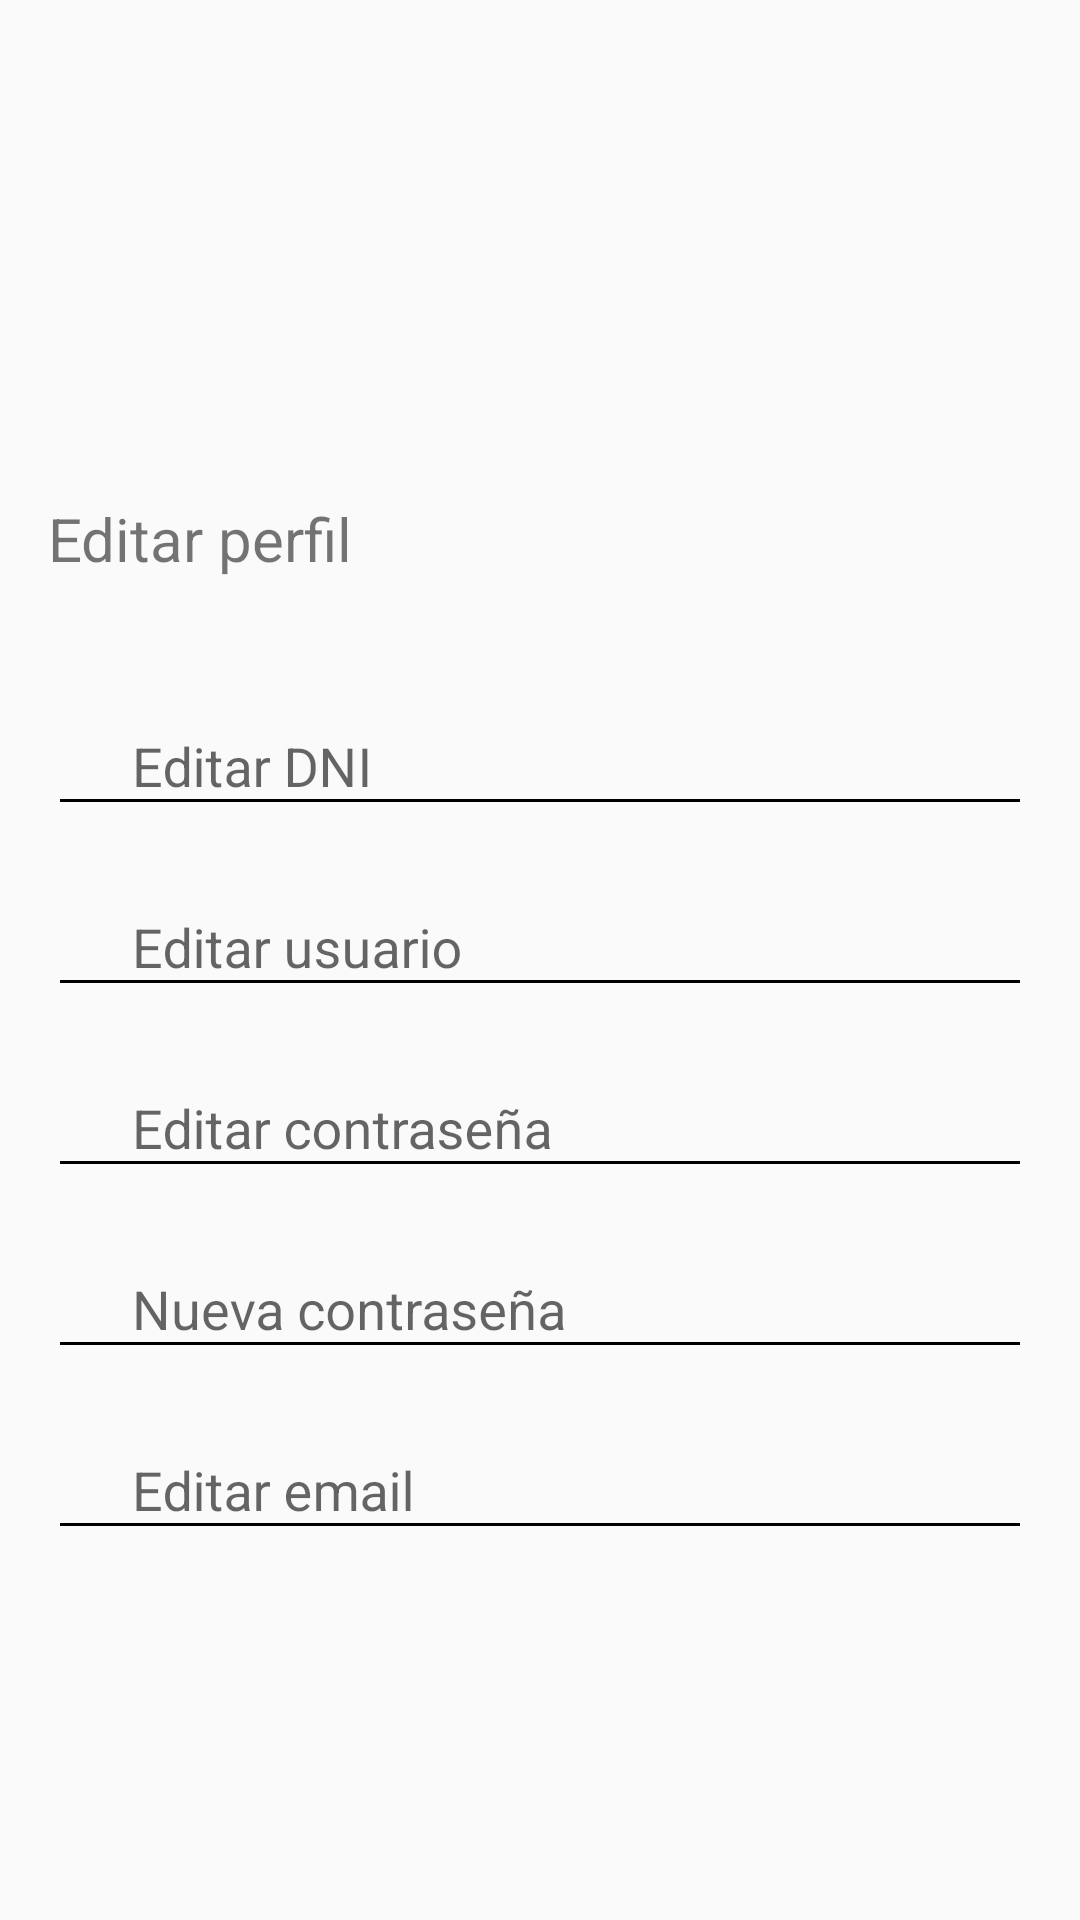

Reconstruct the res/layout file that produces this screen, plus the resources it refers to.
<!-- AndroidManifest.xml: application theme AppTheme.NoActionBar -->
<!-- res/layout/content_activity_perfil.xml -->
<?xml version="1.0" encoding="utf-8"?>
<LinearLayout xmlns:android="http://schemas.android.com/apk/res/android"
    xmlns:app="http://schemas.android.com/apk/res-auto"
    xmlns:tools="http://schemas.android.com/tools"
    android:layout_width="match_parent"
    android:layout_height="match_parent"
    android:orientation="vertical"
    app:layout_behavior="@string/appbar_scrolling_view_behavior"
    tools:context="es.jujoru.examentestapp.ActivityPerfil"
    tools:showIn="@layout/activity_perfil">


    <RelativeLayout
        android:id="@+id/relativeLayout"
        android:layout_width="match_parent"
        android:layout_height="@dimen/d150"
        android:background="@color/green_500"
        android:orientation="vertical">

        <ImageView
            android:id="@+id/pf_img_usuario"
            android:layout_width="@dimen/d85"
            android:layout_height="@dimen/d85"
            android:layout_alignParentLeft="true"
            android:paddingLeft="@dimen/d16"
            android:onClick="onClickFotoPerfil"
            android:layout_centerInParent="true"
            android:contentDescription="@string/action_settings"
            app:srcCompat="@drawable/ic_user" />

    </RelativeLayout>

    <ScrollView
        android:layout_width="match_parent"
        android:layout_height="match_parent">

        <LinearLayout
            android:layout_width="match_parent"
            android:layout_height="wrap_content"
            android:padding="@dimen/d16"
            android:orientation="vertical">

            <TextView
                android:id="@+id/textView2"
                style="@style/TextViewSecundario"
                android:layout_width="match_parent"
                android:layout_height="wrap_content"
                android:layout_marginBottom="@dimen/d30"
                android:text="@string/pf_titulo"
                app:layout_constraintLeft_toLeftOf="parent"
                app:layout_constraintTop_toBottomOf="@+id/relativeLayout" />
            <android.support.design.widget.TextInputLayout
                android:id="@+id/til_pf_et_dni"
                android:theme="@style/EditTextLabel"
                android:layout_width="match_parent"
                android:layout_height="wrap_content">
                    <EditText
                        android:id="@+id/pf_et_dni"
                        style="@style/EditTextFormulario"
                        android:layout_width="match_parent"
                        android:layout_height="wrap_content"
                        android:drawableLeft="@drawable/ic_vpn_key_24dp"
                        android:ems="10"
                        android:hint="@string/pf_et_dni"
                        android:inputType="text" />
            </android.support.design.widget.TextInputLayout>
            <android.support.design.widget.TextInputLayout
                android:id="@+id/til_pf_et_usuario"
                android:theme="@style/EditTextLabel"
                android:layout_width="match_parent"
                android:layout_height="wrap_content">
            <EditText
                android:id="@+id/pf_et_usuario"
                style="@style/EditTextFormulario"
                android:layout_width="match_parent"
                android:layout_height="wrap_content"
                android:drawableLeft="@drawable/ic_person_black_24dp"
                android:ems="10"
                android:hint="@string/pf_et_usuario"
                android:inputType="textPersonName" />
            </android.support.design.widget.TextInputLayout>
            <android.support.design.widget.TextInputLayout
                android:id="@+id/til_pf_et_password"
                android:theme="@style/EditTextLabel"
                android:layout_width="match_parent"
                android:layout_height="wrap_content">
            <EditText
                android:id="@+id/pf_et_password"
                style="@style/EditTextFormulario"
                android:layout_width="match_parent"
                android:layout_height="wrap_content"
                android:drawableLeft="@drawable/ic_lock_black_24dp"
                android:ems="10"
                android:hint="@string/pf_et_password"
                android:inputType="textPassword" />
            </android.support.design.widget.TextInputLayout>
            <android.support.design.widget.TextInputLayout
                android:id="@+id/til_pf_et_password2"
                android:theme="@style/EditTextLabel"
                android:layout_width="match_parent"
                android:layout_height="wrap_content">
            <EditText
                android:id="@+id/pf_et_password2"
                style="@style/EditTextFormulario"
                android:layout_width="match_parent"
                android:layout_height="wrap_content"
                android:drawableLeft="@drawable/ic_lock_black_24dp"
                android:ems="10"
                android:hint="@string/pf_et_password2"
                android:inputType="textPassword" />
            </android.support.design.widget.TextInputLayout>
            <android.support.design.widget.TextInputLayout
                android:id="@+id/til_pf_et_email"
                android:theme="@style/EditTextLabel"
                android:layout_width="match_parent"
                android:layout_height="wrap_content">
            <EditText
                android:id="@+id/pf_et_email"
                style="@style/EditTextFormulario"
                android:layout_width="match_parent"
                android:layout_height="wrap_content"
                android:drawableLeft="@drawable/ic_email_24dp"
                android:ems="10"
                android:hint="@string/pf_et_email"
                android:inputType="textEmailAddress" />
            </android.support.design.widget.TextInputLayout>


        </LinearLayout>
    </ScrollView>

</LinearLayout>
<!-- res/layout/activity_perfil.xml (included above) -->
<?xml version="1.0" encoding="utf-8"?>
<android.support.design.widget.CoordinatorLayout xmlns:android="http://schemas.android.com/apk/res/android"
    xmlns:app="http://schemas.android.com/apk/res-auto"
    xmlns:tools="http://schemas.android.com/tools"
    android:layout_width="match_parent"
    android:layout_height="match_parent"
    tools:context="es.jujoru.examentestapp.ActivityPerfil">

    <android.support.design.widget.AppBarLayout
        android:layout_width="match_parent"
        android:layout_height="wrap_content"
        android:theme="@style/AppTheme.AppBarOverlay">

        <android.support.v7.widget.Toolbar
            android:id="@+id/toolbar"
            android:layout_width="match_parent"
            android:layout_height="?android:attr/actionBarSize"
            android:background="?android:attr/colorPrimary"
            app:popupTheme="@style/AppTheme.PopupOverlay" />

    </android.support.design.widget.AppBarLayout>

    <include layout="@layout/content_activity_perfil" />

    <android.support.design.widget.FloatingActionButton
        android:id="@+id/fab"
        android:layout_width="wrap_content"
        android:layout_height="wrap_content"
        android:layout_gravity="bottom|end"
        android:layout_margin="@dimen/fab_margin"
        app:backgroundTint="@color/amber_500"
        app:srcCompat="@drawable/ic_edit_24dp" />

</android.support.design.widget.CoordinatorLayout>
<!-- resources referenced by this layout -->
<resources>
  <dimen name="d150">150dp</dimen>
  <dimen name="d16">16dp</dimen>
  <dimen name="d30">30dp</dimen>
  <dimen name="d85">85dp</dimen>
  <dimen name="fab_margin">16dp</dimen>
  <!-- drawable ic_email_24dp (drawable) -->
  <vector xmlns:android="http://schemas.android.com/apk/res/android"
          android:width="24dp"
          android:height="24dp"
          android:viewportWidth="24.0"
          android:viewportHeight="24.0">
      <path
          android:fillColor="@color/green_800"
          android:pathData="M20,4L4,4c-1.1,0 -1.99,0.9 -1.99,2L2,18c0,1.1 0.9,2 2,2h16c1.1,0 2,-0.9 2,-2L22,6c0,-1.1 -0.9,-2 -2,-2zM20,8l-8,5 -8,-5L4,6l8,5 8,-5v2z"/>
  </vector>
  <!-- drawable ic_lock_black_24dp (drawable) -->
  <vector xmlns:android="http://schemas.android.com/apk/res/android"
          android:width="24dp"
          android:height="24dp"
          android:viewportWidth="24.0"
          android:viewportHeight="24.0">
      <path
          android:fillColor="@color/green_800"
          android:pathData="M18,8h-1L17,6c0,-2.76 -2.24,-5 -5,-5S7,3.24 7,6v2L6,8c-1.1,0 -2,0.9 -2,2v10c0,1.1 0.9,2 2,2h12c1.1,0 2,-0.9 2,-2L20,10c0,-1.1 -0.9,-2 -2,-2zM12,17c-1.1,0 -2,-0.9 -2,-2s0.9,-2 2,-2 2,0.9 2,2 -0.9,2 -2,2zM15.1,8L8.9,8L8.9,6c0,-1.71 1.39,-3.1 3.1,-3.1 1.71,0 3.1,1.39 3.1,3.1v2z"/>
  </vector>
  <!-- drawable ic_person_black_24dp (drawable) -->
  <vector xmlns:android="http://schemas.android.com/apk/res/android"
          android:width="24dp"
          android:height="24dp"
          android:viewportWidth="24.0"
          android:viewportHeight="24.0">
      <path
          android:fillColor="@color/green_800"
          android:pathData="M12,12c2.21,0 4,-1.79 4,-4s-1.79,-4 -4,-4 -4,1.79 -4,4 1.79,4 4,4zM12,14c-2.67,0 -8,1.34 -8,4v2h16v-2c0,-2.66 -5.33,-4 -8,-4z"/>
  </vector>
  <!-- drawable ic_vpn_key_24dp (drawable) -->
  <vector xmlns:android="http://schemas.android.com/apk/res/android"
          android:width="24dp"
          android:height="24dp"
          android:viewportWidth="24.0"
          android:viewportHeight="24.0">
      <path
          android:fillColor="@color/green_800"
          android:pathData="M12.65,10C11.83,7.67 9.61,6 7,6c-3.31,0 -6,2.69 -6,6s2.69,6 6,6c2.61,0 4.83,-1.67 5.65,-4H17v4h4v-4h2v-4H12.65zM7,14c-1.1,0 -2,-0.9 -2,-2s0.9,-2 2,-2 2,0.9 2,2 -0.9,2 -2,2z"/>
  </vector>
  <string name="action_settings">Settings</string>
  <string name="pf_et_dni">Editar DNI</string>
  <string name="pf_et_email">Editar email</string>
  <string name="pf_et_password">Editar contraseña</string>
  <string name="pf_et_password2">Nueva contraseña</string>
  <string name="pf_et_usuario">Editar usuario</string>
  <string name="pf_titulo">Editar perfil</string>
  <style name="AppTheme.AppBarOverlay" parent="ThemeOverlay.AppCompat.Dark.ActionBar" />
  <style name="AppTheme.PopupOverlay" parent="ThemeOverlay.AppCompat.Light" />
  <style name="EditTextFormulario">
          <item name="android:backgroundTint">@color/green_800</item>
          <item name="android:layout_marginBottom">@dimen/d8</item>
  
      </style>
  <style name="EditTextLabel">
          <item name="colorAccent">@color/green_800</item>
          <item name="colorControlNormal">@color/green_500</item>
          <item name="colorControlActivated">@color/green_800</item>
      </style>
  <style name="TextViewSecundario">
          <item name="android:textSize">@dimen/d20</item>
          <item name="android:textColor">@color/green_800</item>
  
  
          <item name="android:paddingEnd">@dimen/d25</item>
      </style>
  <style name="AppTheme.NoActionBar">
          <item name="windowActionBar">false</item>
          <item name="windowNoTitle">true</item>
      </style>
  <dimen name="d8">8dp</dimen>
  <dimen name="d20">20dp</dimen>
  <dimen name="d25">25dp</dimen>
</resources>
